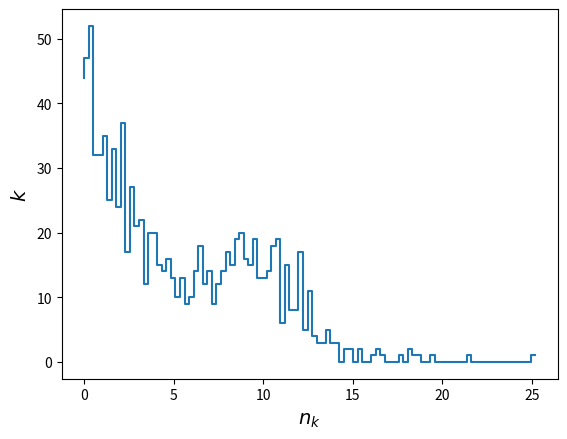

The matplotlib source for this figure:
import numpy as np
import matplotlib.pyplot as plt

P=0.75
mu=10
sigma=2
tau=4
Ntot=1000
nbins=100
data=np.empty(Ntot)

# simulace nahodne promenne s rozdelenim exp+gaussian 3:1
def sim():
    r=np.random.random_sample()
    if r>P:
        return np.random.normal(mu,sigma)
    else:
        return np.random.exponential(tau)
    
for i in range(1,Ntot):
    data[i]=sim()
hist,bin_edges=np.histogram(data,bins=nbins)

fig,ax=plt.subplots()
ax.step(bin_edges[0:nbins],hist) #nakresleni histogramu
ax.set_xlabel('$n_k$',fontsize=14)
ax.set_ylabel('$k$',fontsize=14)
